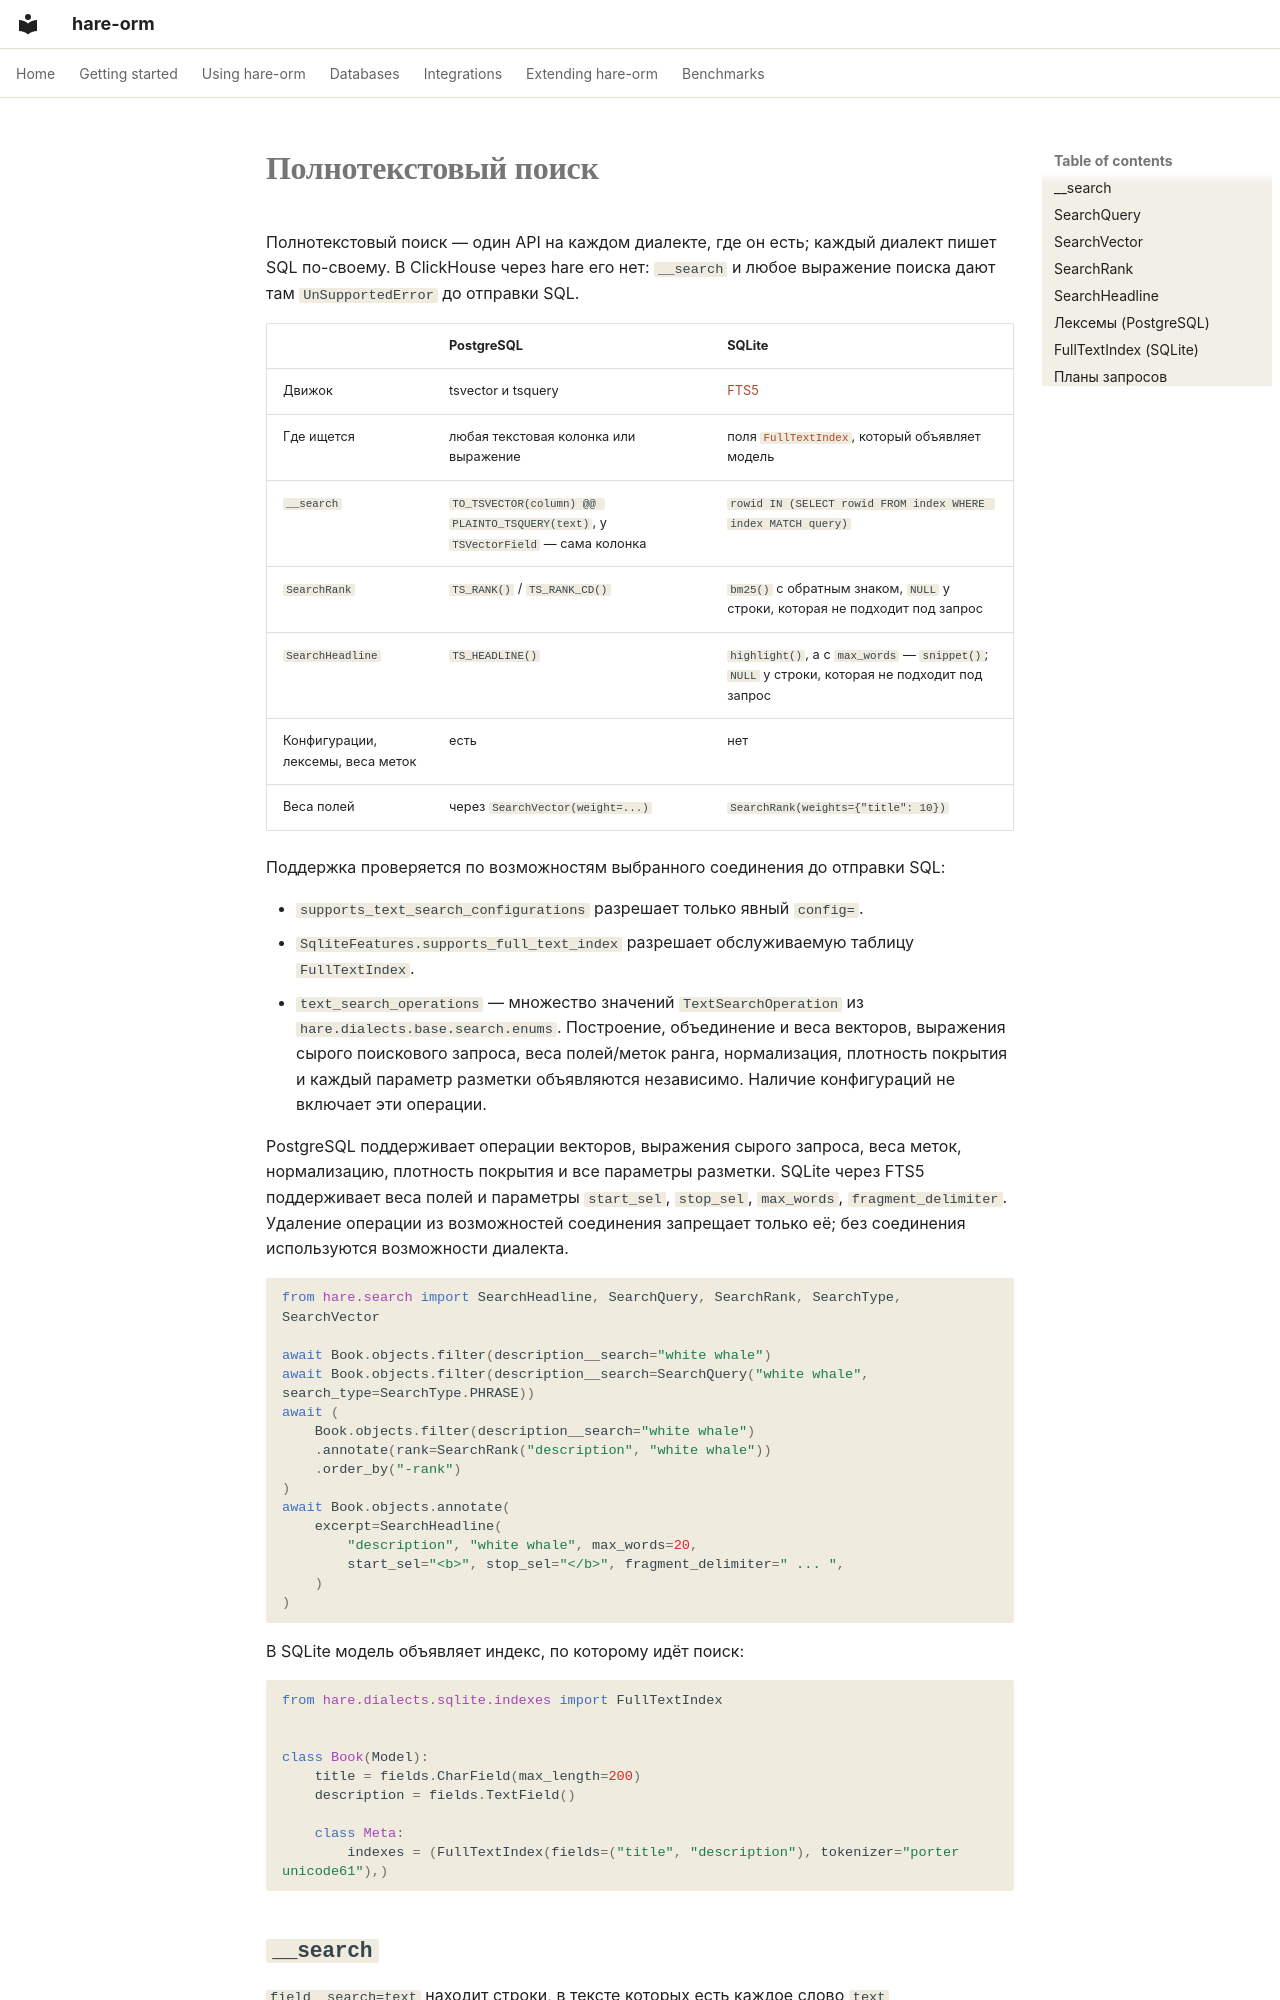

repository: hare-orm/hare-orm · page: dialects/search-and-geodata/full-text-search.ru/index.html · generator: mkdocs

# Полнотекстовый поиск

Полнотекстовый поиск — один API на каждом диалекте, где он есть; каждый диалект пишет SQL по-своему. В
ClickHouse через hare его нет: `__search` и любое выражение поиска дают там `UnSupportedError` до
отправки SQL.

| | PostgreSQL | SQLite |
| --- | --- | --- |
| Движок | tsvector и tsquery | [FTS5](https://www.sqlite.org/fts5.html) |
| Где ищется | любая текстовая колонка или выражение | поля [`FullTextIndex`](#fulltextindex), который объявляет модель |
| `__search` | `TO_TSVECTOR(column) @@ PLAINTO_TSQUERY(text)`, у `TSVectorField` — сама колонка | `rowid IN (SELECT rowid FROM index WHERE index MATCH query)` |
| `SearchRank` | `TS_RANK()` / `TS_RANK_CD()` | `bm25()` с обратным знаком, `NULL` у строки, которая не подходит под запрос |
| `SearchHeadline` | `TS_HEADLINE()` | `highlight()`, а с `max_words` — `snippet()`; `NULL` у строки, которая не подходит под запрос |
| Конфигурации, лексемы, веса меток | есть | нет |
| Веса полей | через `SearchVector(weight=...)` | `SearchRank(weights={"title": 10})` |

Поддержка проверяется по возможностям выбранного соединения до отправки SQL:

- `supports_text_search_configurations` разрешает только явный `config=`.
- `SqliteFeatures.supports_full_text_index` разрешает обслуживаемую таблицу `FullTextIndex`.
- `text_search_operations` — множество значений `TextSearchOperation` из
  `hare.dialects.base.search.enums`. Построение, объединение и веса векторов, выражения сырого
  поискового запроса, веса полей/меток ранга, нормализация, плотность покрытия и каждый
  параметр разметки объявляются независимо. Наличие конфигураций не включает эти операции.

PostgreSQL поддерживает операции векторов, выражения сырого запроса, веса меток, нормализацию,
плотность покрытия и все параметры разметки. SQLite через FTS5 поддерживает веса полей и
параметры `start_sel`, `stop_sel`, `max_words`, `fragment_delimiter`.
Удаление операции из возможностей соединения запрещает только её; без соединения используются
возможности диалекта.

```python
from hare.search import SearchHeadline, SearchQuery, SearchRank, SearchType, SearchVector

await Book.objects.filter(description__search="white whale")
await Book.objects.filter(description__search=SearchQuery("white whale", search_type=SearchType.PHRASE))
await (
    Book.objects.filter(description__search="white whale")
    .annotate(rank=SearchRank("description", "white whale"))
    .order_by("-rank")
)
await Book.objects.annotate(
    excerpt=SearchHeadline(
        "description", "white whale", max_words=20,
        start_sel="<b>", stop_sel="</b>", fragment_delimiter=" ... ",
    )
)
```

В SQLite модель объявляет индекс, по которому идёт поиск:

```python
from hare.dialects.sqlite.indexes import FullTextIndex


class Book(Model):
    title = fields.CharField(max_length=200)
    description = fields.TextField()

    class Meta:
        indexes = (FullTextIndex(fields=("title", "description"), tokenizer="porter unicode61"),)
```
